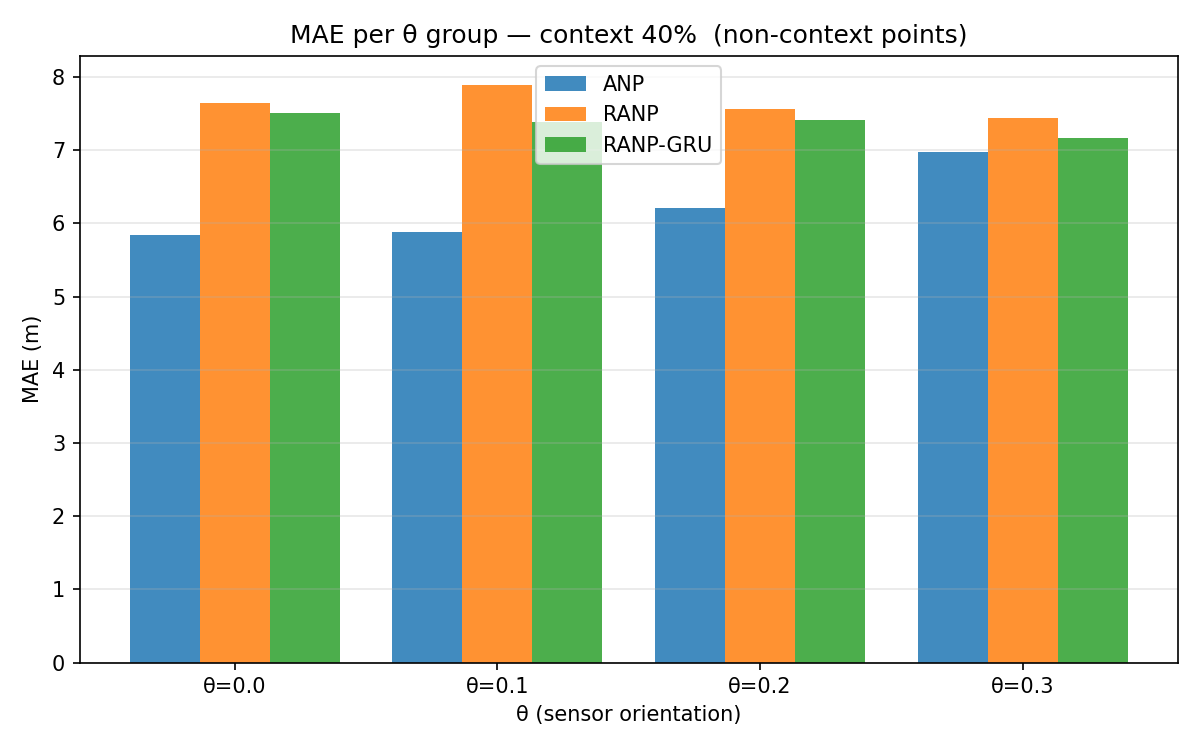

Data behind this chart, as committed beside it:
theta, ANP, RANP, RANP-GRU, Δ(RANP-ANP), Δ(RANP-GRU-ANP)
0.0, 5.84, 7.647, 7.51, 1.807, 1.67
0.1, 5.877, 7.892, 7.391, 2.014, 1.514
0.2, 6.213, 7.556, 7.41, 1.344, 1.197
0.3, 6.975, 7.445, 7.168, 0.4705, 0.1937
